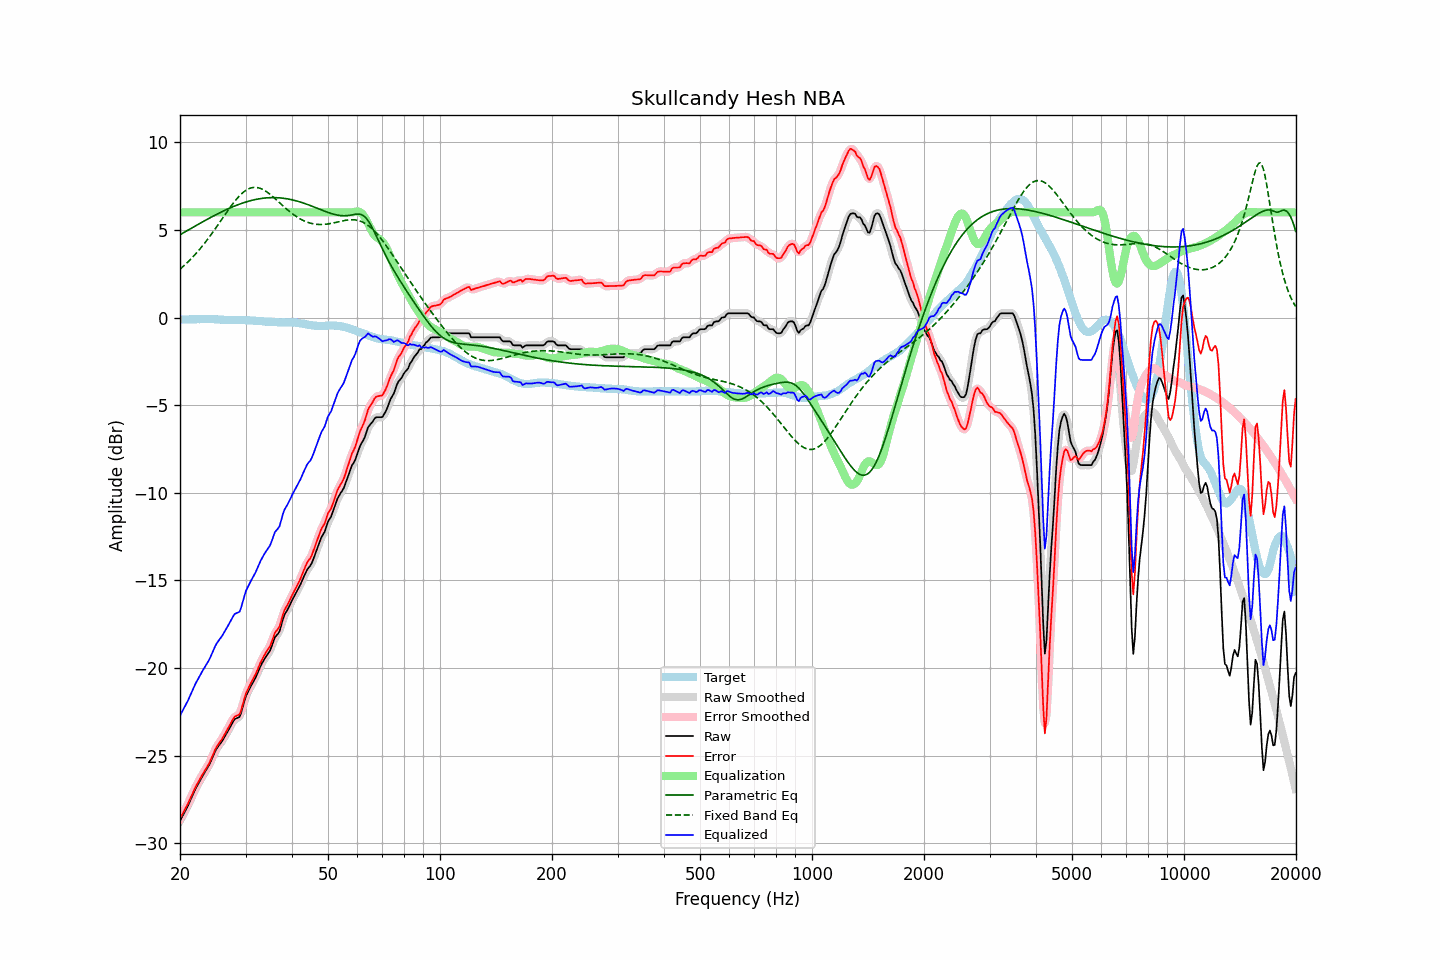

Data behind this chart, as committed beside it:
frequency, raw, error, smoothed, error_smoothed, equalization, parametric_eq, fixed_band_eq, equalized_raw, equalized_smoothed, target
20.00, -28.71, -28.59, -28.71, -28.59, 6.00, 4.72, 2.76, -22.71, -22.71, -0.12
20.20, -28.54, -28.42, -28.54, -28.42, 6.00, 4.77, 2.84, -22.54, -22.54, -0.12
20.40, -28.36, -28.24, -28.37, -28.26, 6.00, 4.83, 2.92, -22.36, -22.37, -0.12
20.61, -28.19, -28.08, -28.19, -28.08, 6.00, 4.88, 3.00, -22.19, -22.19, -0.11
20.81, -28.02, -27.91, -28.02, -27.91, 6.00, 4.93, 3.09, -22.02, -22.02, -0.11
21.02, -27.84, -27.73, -27.83, -27.72, 6.00, 4.98, 3.17, -21.84, -21.83, -0.11
21.23, -27.63, -27.52, -27.63, -27.53, 6.00, 5.04, 3.27, -21.63, -21.63, -0.11
21.44, -27.43, -27.33, -27.43, -27.33, 6.00, 5.09, 3.36, -21.43, -21.43, -0.10
21.66, -27.22, -27.12, -27.22, -27.12, 6.00, 5.14, 3.45, -21.22, -21.22, -0.10
21.87, -27.02, -26.92, -27.02, -26.92, 6.00, 5.19, 3.55, -21.02, -21.02, -0.10
22.09, -26.83, -26.73, -26.83, -26.73, 6.00, 5.25, 3.65, -20.83, -20.83, -0.10
22.31, -26.66, -26.57, -26.66, -26.56, 6.00, 5.30, 3.76, -20.66, -20.66, -0.09
22.54, -26.49, -26.39, -26.49, -26.39, 6.00, 5.35, 3.86, -20.49, -20.49, -0.10
22.76, -26.33, -26.24, -26.33, -26.23, 6.00, 5.40, 3.97, -20.33, -20.33, -0.09
22.99, -26.16, -26.07, -26.17, -26.07, 6.00, 5.45, 4.09, -20.16, -20.17, -0.09
23.22, -26.01, -25.92, -26.01, -25.92, 6.00, 5.50, 4.20, -20.01, -20.01, -0.09
23.45, -25.85, -25.76, -25.86, -25.77, 6.00, 5.55, 4.32, -19.85, -19.86, -0.09
23.69, -25.70, -25.61, -25.70, -25.61, 6.00, 5.60, 4.44, -19.70, -19.70, -0.09
23.92, -25.55, -25.46, -25.54, -25.45, 6.00, 5.65, 4.56, -19.55, -19.54, -0.08
24.16, -25.36, -25.26, -25.36, -25.27, 6.00, 5.70, 4.68, -19.36, -19.36, -0.09
24.40, -25.15, -25.05, -25.15, -25.06, 6.00, 5.75, 4.81, -19.15, -19.15, -0.09
24.65, -24.94, -24.85, -24.94, -24.84, 6.00, 5.80, 4.94, -18.94, -18.94, -0.09
24.89, -24.73, -24.62, -24.74, -24.64, 6.00, 5.85, 5.07, -18.73, -18.74, -0.10
25.14, -24.57, -24.46, -24.57, -24.47, 6.00, 5.89, 5.20, -18.57, -18.57, -0.11
25.39, -24.44, -24.32, -24.44, -24.32, 6.00, 5.94, 5.33, -18.44, -18.44, -0.12
25.65, -24.31, -24.19, -24.31, -24.19, 6.00, 5.99, 5.47, -18.31, -18.31, -0.12
25.91, -24.19, -24.07, -24.18, -24.06, 6.00, 6.03, 5.60, -18.19, -18.18, -0.13
26.16, -24.04, -23.91, -24.04, -23.91, 6.00, 6.08, 5.73, -18.04, -18.04, -0.13
26.43, -23.88, -23.74, -23.88, -23.75, 6.00, 6.12, 5.87, -17.88, -17.88, -0.14
26.69, -23.72, -23.58, -23.72, -23.59, 6.00, 6.16, 6.00, -17.72, -17.72, -0.14
26.96, -23.56, -23.42, -23.56, -23.42, 6.00, 6.20, 6.13, -17.56, -17.56, -0.14
27.23, -23.39, -23.25, -23.39, -23.25, 6.00, 6.24, 6.26, -17.39, -17.39, -0.14
27.50, -23.22, -23.07, -23.21, -23.07, 6.00, 6.28, 6.38, -17.22, -17.21, -0.15
27.77, -23.06, -22.91, -23.06, -22.91, 6.00, 6.32, 6.51, -17.06, -17.06, -0.15
28.05, -22.91, -22.77, -22.94, -22.79, 6.00, 6.36, 6.62, -16.91, -16.94, -0.14
28.33, -22.87, -22.73, -22.88, -22.74, 6.00, 6.40, 6.73, -16.87, -16.88, -0.14
28.62, -22.83, -22.69, -22.84, -22.70, 6.00, 6.43, 6.84, -16.83, -16.84, -0.14
28.90, -22.79, -22.64, -22.74, -22.59, 6.00, 6.47, 6.94, -16.79, -16.74, -0.14
29.19, -22.56, -22.41, -22.54, -22.39, 6.00, 6.50, 7.03, -16.56, -16.54, -0.15
29.48, -22.23, -22.08, -22.24, -22.09, 6.00, 6.53, 7.11, -16.23, -16.24, -0.15
29.78, -21.90, -21.76, -21.91, -21.76, 6.00, 6.56, 7.19, -15.90, -15.91, -0.15
30.08, -21.61, -21.45, -21.63, -21.48, 6.00, 6.59, 7.25, -15.61, -15.63, -0.16
30.38, -21.41, -21.25, -21.41, -21.25, 6.00, 6.62, 7.31, -15.41, -15.41, -0.16
30.68, -21.23, -21.07, -21.22, -21.05, 6.00, 6.64, 7.35, -15.23, -15.22, -0.16
30.99, -21.04, -20.87, -21.05, -20.88, 6.00, 6.67, 7.39, -15.04, -15.05, -0.17
31.30, -20.87, -20.70, -20.88, -20.70, 6.00, 6.69, 7.41, -14.87, -14.88, -0.17
31.61, -20.71, -20.53, -20.71, -20.53, 6.00, 6.71, 7.42, -14.71, -14.71, -0.18
31.93, -20.54, -20.36, -20.53, -20.34, 6.00, 6.73, 7.42, -14.54, -14.53, -0.19
32.24, -20.34, -20.14, -20.33, -20.14, 6.00, 6.75, 7.41, -14.34, -14.33, -0.20
32.57, -20.12, -19.91, -20.12, -19.92, 6.00, 6.77, 7.39, -14.12, -14.12, -0.21
32.89, -19.91, -19.70, -19.92, -19.71, 6.00, 6.78, 7.36, -13.91, -13.92, -0.21
33.22, -19.73, -19.52, -19.73, -19.51, 6.00, 6.80, 7.33, -13.73, -13.73, -0.21
33.55, -19.57, -19.35, -19.56, -19.34, 6.00, 6.81, 7.28, -13.57, -13.56, -0.22
33.89, -19.41, -19.18, -19.41, -19.18, 6.00, 6.82, 7.23, -13.41, -13.41, -0.23
34.23, -19.27, -19.03, -19.28, -19.04, 6.00, 6.83, 7.17, -13.27, -13.28, -0.24
34.57, -19.14, -18.89, -19.14, -18.90, 6.00, 6.83, 7.10, -13.14, -13.14, -0.25
34.92, -19.00, -18.75, -18.98, -18.73, 6.00, 6.84, 7.03, -13.00, -12.98, -0.25
35.27, -18.77, -18.52, -18.75, -18.50, 6.00, 6.84, 6.95, -12.77, -12.75, -0.25
35.62, -18.51, -18.26, -18.51, -18.26, 6.00, 6.84, 6.88, -12.51, -12.51, -0.25
35.97, -18.25, -17.98, -18.30, -18.04, 6.00, 6.84, 6.79, -12.25, -12.30, -0.27
... 635 more rows
